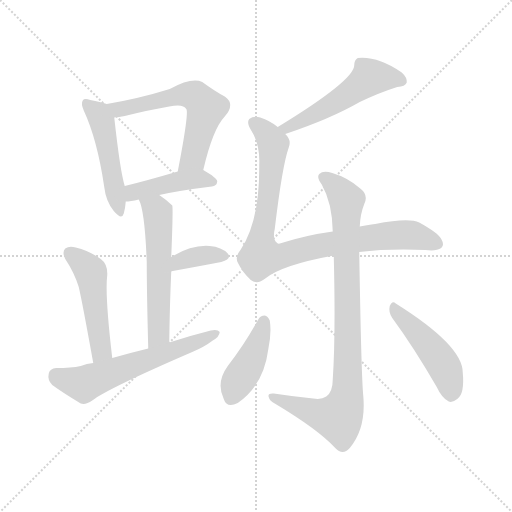
t = 0.00 s
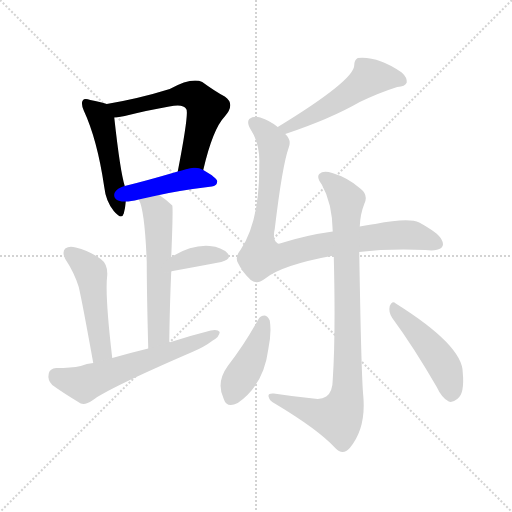
t = 1.77 s
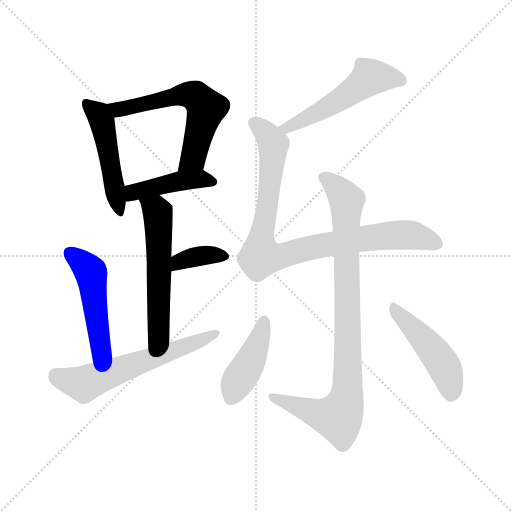
t = 3.53 s
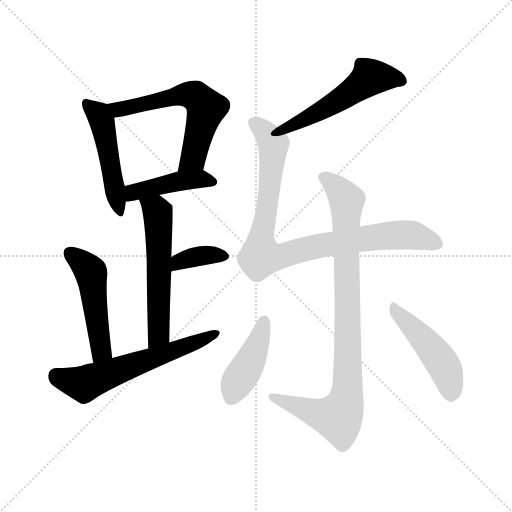
t = 5.30 s
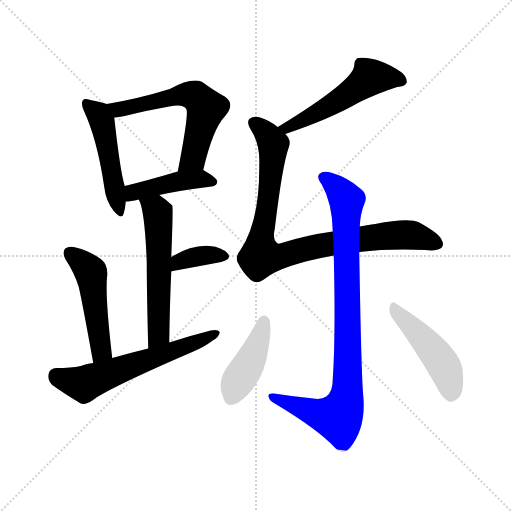
t = 7.06 s
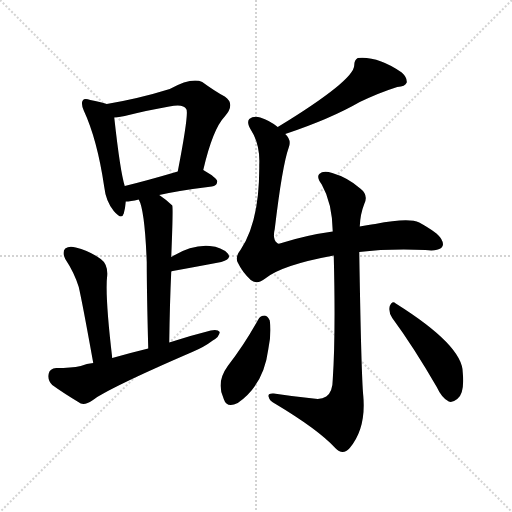
t = 8.83 s

The animated SVG that drew these frames (rendered in a browser with its animation timeline set to each time). Animation: 12 CSS @keyframes rules; one cycle of 8.83 s.

<svg version="1.1" viewBox="0 0 1024 1024" xmlns="http://www.w3.org/2000/svg">
  <g stroke="lightgray" stroke-dasharray="1,1" stroke-width="1" transform="scale(4, 4)">
    <line x1="0" y1="0" x2="256" y2="256"></line>
    <line x1="256" y1="0" x2="0" y2="256"></line>
    <line x1="128" y1="0" x2="128" y2="256"></line>
    <line x1="0" y1="128" x2="256" y2="128"></line>
  </g>
<g transform="scale(1, -1) translate(0, -900)">
   <style type="text/css">
    @keyframes keyframes0 {
      from {
       stroke: blue;
       stroke-dashoffset: 487;
       stroke-width: 128;
       }
       61% {
       animation-timing-function: step-end;
       stroke: blue;
       stroke-dashoffset: 0;
       stroke-width: 128;
       }
       to {
       stroke: black;
       stroke-width: 1024;
       }
       }
       #make-me-a-hanzi-animation-0 {
         animation: keyframes0 0.646322s both;
         animation-delay: 0.000000s;
         animation-timing-function: linear;
       }
    @keyframes keyframes1 {
      from {
       stroke: blue;
       stroke-dashoffset: 593;
       stroke-width: 128;
       }
       66% {
       animation-timing-function: step-end;
       stroke: blue;
       stroke-dashoffset: 0;
       stroke-width: 128;
       }
       to {
       stroke: black;
       stroke-width: 1024;
       }
       }
       #make-me-a-hanzi-animation-1 {
         animation: keyframes1 0.732585s both;
         animation-delay: 0.646322s;
         animation-timing-function: linear;
       }
    @keyframes keyframes2 {
      from {
       stroke: blue;
       stroke-dashoffset: 433;
       stroke-width: 128;
       }
       58% {
       animation-timing-function: step-end;
       stroke: blue;
       stroke-dashoffset: 0;
       stroke-width: 128;
       }
       to {
       stroke: black;
       stroke-width: 1024;
       }
       }
       #make-me-a-hanzi-animation-2 {
         animation: keyframes2 0.602376s both;
         animation-delay: 1.378906s;
         animation-timing-function: linear;
       }
    @keyframes keyframes3 {
      from {
       stroke: blue;
       stroke-dashoffset: 564;
       stroke-width: 128;
       }
       65% {
       animation-timing-function: step-end;
       stroke: blue;
       stroke-dashoffset: 0;
       stroke-width: 128;
       }
       to {
       stroke: black;
       stroke-width: 1024;
       }
       }
       #make-me-a-hanzi-animation-3 {
         animation: keyframes3 0.708984s both;
         animation-delay: 1.981283s;
         animation-timing-function: linear;
       }
    @keyframes keyframes4 {
      from {
       stroke: blue;
       stroke-dashoffset: 357;
       stroke-width: 128;
       }
       54% {
       animation-timing-function: step-end;
       stroke: blue;
       stroke-dashoffset: 0;
       stroke-width: 128;
       }
       to {
       stroke: black;
       stroke-width: 1024;
       }
       }
       #make-me-a-hanzi-animation-4 {
         animation: keyframes4 0.540527s both;
         animation-delay: 2.690267s;
         animation-timing-function: linear;
       }
    @keyframes keyframes5 {
      from {
       stroke: blue;
       stroke-dashoffset: 490;
       stroke-width: 128;
       }
       61% {
       animation-timing-function: step-end;
       stroke: blue;
       stroke-dashoffset: 0;
       stroke-width: 128;
       }
       to {
       stroke: black;
       stroke-width: 1024;
       }
       }
       #make-me-a-hanzi-animation-5 {
         animation: keyframes5 0.648763s both;
         animation-delay: 3.230794s;
         animation-timing-function: linear;
       }
    @keyframes keyframes6 {
      from {
       stroke: blue;
       stroke-dashoffset: 599;
       stroke-width: 128;
       }
       66% {
       animation-timing-function: step-end;
       stroke: blue;
       stroke-dashoffset: 0;
       stroke-width: 128;
       }
       to {
       stroke: black;
       stroke-width: 1024;
       }
       }
       #make-me-a-hanzi-animation-6 {
         animation: keyframes6 0.737467s both;
         animation-delay: 3.879557s;
         animation-timing-function: linear;
       }
    @keyframes keyframes7 {
      from {
       stroke: blue;
       stroke-dashoffset: 522;
       stroke-width: 128;
       }
       63% {
       animation-timing-function: step-end;
       stroke: blue;
       stroke-dashoffset: 0;
       stroke-width: 128;
       }
       to {
       stroke: black;
       stroke-width: 1024;
       }
       }
       #make-me-a-hanzi-animation-7 {
         animation: keyframes7 0.674805s both;
         animation-delay: 4.617025s;
         animation-timing-function: linear;
       }
    @keyframes keyframes8 {
      from {
       stroke: blue;
       stroke-dashoffset: 899;
       stroke-width: 128;
       }
       75% {
       animation-timing-function: step-end;
       stroke: blue;
       stroke-dashoffset: 0;
       stroke-width: 128;
       }
       to {
       stroke: black;
       stroke-width: 1024;
       }
       }
       #make-me-a-hanzi-animation-8 {
         animation: keyframes8 0.981608s both;
         animation-delay: 5.291829s;
         animation-timing-function: linear;
       }
    @keyframes keyframes9 {
      from {
       stroke: blue;
       stroke-dashoffset: 897;
       stroke-width: 128;
       }
       74% {
       animation-timing-function: step-end;
       stroke: blue;
       stroke-dashoffset: 0;
       stroke-width: 128;
       }
       to {
       stroke: black;
       stroke-width: 1024;
       }
       }
       #make-me-a-hanzi-animation-9 {
         animation: keyframes9 0.979980s both;
         animation-delay: 6.273438s;
         animation-timing-function: linear;
       }
    @keyframes keyframes10 {
      from {
       stroke: blue;
       stroke-dashoffset: 421;
       stroke-width: 128;
       }
       58% {
       animation-timing-function: step-end;
       stroke: blue;
       stroke-dashoffset: 0;
       stroke-width: 128;
       }
       to {
       stroke: black;
       stroke-width: 1024;
       }
       }
       #make-me-a-hanzi-animation-10 {
         animation: keyframes10 0.592611s both;
         animation-delay: 7.253418s;
         animation-timing-function: linear;
       }
    @keyframes keyframes11 {
      from {
       stroke: blue;
       stroke-dashoffset: 464;
       stroke-width: 128;
       }
       60% {
       animation-timing-function: step-end;
       stroke: blue;
       stroke-dashoffset: 0;
       stroke-width: 128;
       }
       to {
       stroke: black;
       stroke-width: 1024;
       }
       }
       #make-me-a-hanzi-animation-11 {
         animation: keyframes11 0.627604s both;
         animation-delay: 7.846029s;
         animation-timing-function: linear;
       }
</style>
<path d="M 213.5 692.0 Q 201.5 696.0 180.5 700.0 Q 168.5 704.0 165.5 699.0 Q 161.5 693.0 167.5 679.0 Q 194.5 621.0 208.5 526.0 Q 211.5 498.0 227.5 478.0 Q 243.5 459.0 247.5 473.0 Q 250.5 483.0 251.5 497.0 L 249.5 528.0 Q 240.5 556.0 228.5 665.0 C 225.5 688.0 225.5 688.0 213.5 692.0 Z" fill="lightgray"></path> 
<path d="M 406.5 560.0 Q 425.5 642.0 449.5 667.0 Q 471.5 692.0 449.5 707.0 Q 430.5 717.0 404.5 736.0 Q 383.5 746.0 339.5 722.0 Q 278.5 703.0 213.5 692.0 C 183.5 687.0 198.5 661.0 228.5 665.0 Q 237.5 666.0 249.5 668.0 Q 297.5 680.0 338.5 687.0 Q 366.5 693.0 372.5 682.0 Q 378.5 676.0 355.5 557.0 C 349.5 528.0 399.5 531.0 406.5 560.0 Z" fill="lightgray"></path> 
<path d="M 318.5 510.0 Q 358.5 519.0 423.5 527.0 Q 433.5 528.0 434.5 537.0 Q 434.5 544.0 406.5 560.0 C 392.5 568.0 384.5 565.0 355.5 557.0 Q 294.5 539.0 249.5 528.0 C 220.5 521.0 221.5 495.0 251.5 497.0 Q 260.5 497.0 277.5 501.0 L 318.5 510.0 Z" fill="lightgray"></path> 
<path d="M 338.5 215.0 Q 339.5 293.0 342.5 357.0 L 342.5 386.0 Q 346.5 485.0 344.5 489.0 L 343.5 490.0 Q 330.5 502.0 318.5 510.0 C 294.5 527.0 266.5 529.0 277.5 501.0 Q 289.5 480.0 293.5 376.0 Q 293.5 315.0 296.5 203.0 C 297.5 173.0 338.5 185.0 338.5 215.0 Z" fill="lightgray"></path> 
<path d="M 342.5 357.0 Q 342.5 358.0 345.5 358.0 Q 400.5 368.0 442.5 376.0 Q 464.5 382.0 455.5 393.0 Q 443.5 406.0 419.5 408.0 Q 383.5 411.0 342.5 386.0 C 316.5 371.0 313.5 348.0 342.5 357.0 Z" fill="lightgray"></path> 
<path d="M 224.5 184.0 Q 209.5 311.0 214.5 350.0 Q 215.5 372.0 201.5 382.0 Q 179.5 398.0 151.5 405.0 Q 138.5 409.0 130.5 403.0 Q 123.5 396.0 130.5 382.0 Q 148.5 355.0 157.5 326.0 Q 164.5 296.0 186.5 174.0 C 191.5 144.0 227.5 154.0 224.5 184.0 Z" fill="lightgray"></path> 
<path d="M 186.5 174.0 Q 173.5 173.0 161.5 168.0 Q 142.5 164.0 112.5 164.0 Q 99.5 163.0 97.5 153.0 Q 94.5 140.0 104.5 130.0 Q 126.5 114.0 161.5 93.0 Q 171.5 90.0 184.5 99.0 Q 215.5 123.0 384.5 196.0 Q 408.5 206.0 425.5 219.0 Q 438.5 226.0 439.5 236.0 Q 435.5 242.0 421.5 239.0 Q 381.5 229.0 338.5 215.0 L 296.5 203.0 Q 259.5 194.0 224.5 184.0 L 186.5 174.0 Z" fill="lightgray"></path> 
<path d="M 570.5 632.0 Q 660.5 662.0 719.5 696.0 Q 759.5 715.0 794.5 726.0 Q 810.5 727.0 813.5 735.0 Q 814.5 745.0 803.5 755.0 Q 755.5 788.0 715.5 784.0 Q 708.5 780.0 708.5 770.0 Q 709.5 740.0 555.5 646.0 C 529.5 630.0 542.5 622.0 570.5 632.0 Z" fill="lightgray"></path> 
<path d="M 555.5 646.0 Q 539.5 659.0 520.5 665.0 Q 507.5 669.0 498.5 662.0 Q 492.5 655.0 502.5 639.0 Q 520.5 611.0 518.5 570.0 Q 519.5 458.0 481.5 401.0 Q 469.5 386.0 475.5 375.0 Q 484.5 356.0 501.5 340.0 Q 514.5 330.0 530.5 343.0 Q 563.5 370.0 667.5 389.0 L 718.5 396.0 Q 776.5 403.0 850.5 400.0 Q 872.5 397.0 882.5 404.0 Q 889.5 410.0 882.5 422.0 Q 876.5 434.0 838.5 455.0 Q 817.5 465.0 750.5 452.0 Q 744.5 452.0 719.5 447.0 L 665.5 437.0 Q 614.5 430.0 566.5 415.0 Q 556.5 411.0 554.5 414.0 Q 544.5 421.0 549.5 442.0 Q 564.5 569.0 577.5 605.0 Q 583.5 620.0 570.5 632.0 L 555.5 646.0 Z" fill="lightgray"></path> 
<path d="M 667.5 389.0 Q 671.5 230.0 665.5 141.0 Q 665.5 116.0 652.5 107.0 Q 642.5 100.0 626.5 103.0 Q 586.5 107.0 547.5 113.0 Q 534.5 114.0 537.5 106.0 Q 538.5 99.0 549.5 93.0 Q 636.5 41.0 670.5 4.0 Q 685.5 -12.0 699.5 4.0 Q 732.5 43.0 726.5 109.0 Q 722.5 149.0 718.5 396.0 L 719.5 447.0 Q 720.5 472.0 728.5 492.0 Q 737.5 510.0 720.5 523.0 Q 695.5 545.0 664.5 554.0 Q 646.5 560.0 638.5 552.0 Q 632.5 546.0 643.5 531.0 Q 664.5 494.0 665.5 437.0 L 667.5 389.0 Z" fill="lightgray"></path> 
<path d="M 516.5 261.0 Q 489.5 212.0 455.5 168.0 Q 431.5 135.0 447.5 102.0 Q 453.5 83.0 475.5 94.0 Q 527.5 130.0 536.5 201.0 Q 543.5 234.0 539.5 259.0 Q 535.5 268.0 529.5 269.0 Q 520.5 269.0 516.5 261.0 Z" fill="lightgray"></path> 
<path d="M 784.5 264.0 Q 826.5 207.0 873.5 126.0 Q 883.5 104.0 897.5 97.0 Q 904.5 94.0 914.5 102.0 Q 929.5 112.0 925.5 155.0 Q 925.5 209.0 791.5 293.0 Q 784.5 300.0 779.5 288.0 Q 776.5 276.0 784.5 264.0 Z" fill="lightgray"></path> 
      <clipPath id="make-me-a-hanzi-clip-0">
      <path d="M 213.5 692.0 Q 201.5 696.0 180.5 700.0 Q 168.5 704.0 165.5 699.0 Q 161.5 693.0 167.5 679.0 Q 194.5 621.0 208.5 526.0 Q 211.5 498.0 227.5 478.0 Q 243.5 459.0 247.5 473.0 Q 250.5 483.0 251.5 497.0 L 249.5 528.0 Q 240.5 556.0 228.5 665.0 C 225.5 688.0 225.5 688.0 213.5 692.0 Z" fill="lightgray"></path>
      </clipPath>
      <path clip-path="url(#make-me-a-hanzi-clip-0)" d="M 173.5 693.0 L 193.5 675.0 L 206.5 651.0 L 237.5 477.0 " fill="none" id="make-me-a-hanzi-animation-0" stroke-dasharray="359 718" stroke-linecap="round"></path>

      <clipPath id="make-me-a-hanzi-clip-1">
      <path d="M 406.5 560.0 Q 425.5 642.0 449.5 667.0 Q 471.5 692.0 449.5 707.0 Q 430.5 717.0 404.5 736.0 Q 383.5 746.0 339.5 722.0 Q 278.5 703.0 213.5 692.0 C 183.5 687.0 198.5 661.0 228.5 665.0 Q 237.5 666.0 249.5 668.0 Q 297.5 680.0 338.5 687.0 Q 366.5 693.0 372.5 682.0 Q 378.5 676.0 355.5 557.0 C 349.5 528.0 399.5 531.0 406.5 560.0 Z" fill="lightgray"></path>
      </clipPath>
      <path clip-path="url(#make-me-a-hanzi-clip-1)" d="M 221.5 688.0 L 241.5 682.0 L 355.5 710.0 L 392.5 706.0 L 412.5 684.0 L 410.5 675.0 L 385.5 583.0 L 361.5 570.0 " fill="none" id="make-me-a-hanzi-animation-1" stroke-dasharray="465 930" stroke-linecap="round"></path>

      <clipPath id="make-me-a-hanzi-clip-2">
      <path d="M 318.5 510.0 Q 358.5 519.0 423.5 527.0 Q 433.5 528.0 434.5 537.0 Q 434.5 544.0 406.5 560.0 C 392.5 568.0 384.5 565.0 355.5 557.0 Q 294.5 539.0 249.5 528.0 C 220.5 521.0 221.5 495.0 251.5 497.0 Q 260.5 497.0 277.5 501.0 L 318.5 510.0 Z" fill="lightgray"></path>
      </clipPath>
      <path clip-path="url(#make-me-a-hanzi-clip-2)" d="M 256.5 505.0 L 273.5 518.0 L 352.5 537.0 L 406.5 542.0 L 425.5 536.0 " fill="none" id="make-me-a-hanzi-animation-2" stroke-dasharray="305 610" stroke-linecap="round"></path>

      <clipPath id="make-me-a-hanzi-clip-3">
      <path d="M 338.5 215.0 Q 339.5 293.0 342.5 357.0 L 342.5 386.0 Q 346.5 485.0 344.5 489.0 L 343.5 490.0 Q 330.5 502.0 318.5 510.0 C 294.5 527.0 266.5 529.0 277.5 501.0 Q 289.5 480.0 293.5 376.0 Q 293.5 315.0 296.5 203.0 C 297.5 173.0 338.5 185.0 338.5 215.0 Z" fill="lightgray"></path>
      </clipPath>
      <path clip-path="url(#make-me-a-hanzi-clip-3)" d="M 284.5 500.0 L 313.5 479.0 L 317.5 445.0 L 318.5 241.0 L 313.5 224.0 L 301.5 213.0 " fill="none" id="make-me-a-hanzi-animation-3" stroke-dasharray="436 872" stroke-linecap="round"></path>

      <clipPath id="make-me-a-hanzi-clip-4">
      <path d="M 342.5 357.0 Q 342.5 358.0 345.5 358.0 Q 400.5 368.0 442.5 376.0 Q 464.5 382.0 455.5 393.0 Q 443.5 406.0 419.5 408.0 Q 383.5 411.0 342.5 386.0 C 316.5 371.0 313.5 348.0 342.5 357.0 Z" fill="lightgray"></path>
      </clipPath>
      <path clip-path="url(#make-me-a-hanzi-clip-4)" d="M 351.5 367.0 L 358.5 377.0 L 392.5 387.0 L 445.5 387.0 " fill="none" id="make-me-a-hanzi-animation-4" stroke-dasharray="229 458" stroke-linecap="round"></path>

      <clipPath id="make-me-a-hanzi-clip-5">
      <path d="M 224.5 184.0 Q 209.5 311.0 214.5 350.0 Q 215.5 372.0 201.5 382.0 Q 179.5 398.0 151.5 405.0 Q 138.5 409.0 130.5 403.0 Q 123.5 396.0 130.5 382.0 Q 148.5 355.0 157.5 326.0 Q 164.5 296.0 186.5 174.0 C 191.5 144.0 227.5 154.0 224.5 184.0 Z" fill="lightgray"></path>
      </clipPath>
      <path clip-path="url(#make-me-a-hanzi-clip-5)" d="M 138.5 395.0 L 182.5 354.0 L 201.5 196.0 L 189.5 187.0 " fill="none" id="make-me-a-hanzi-animation-5" stroke-dasharray="362 724" stroke-linecap="round"></path>

      <clipPath id="make-me-a-hanzi-clip-6">
      <path d="M 186.5 174.0 Q 173.5 173.0 161.5 168.0 Q 142.5 164.0 112.5 164.0 Q 99.5 163.0 97.5 153.0 Q 94.5 140.0 104.5 130.0 Q 126.5 114.0 161.5 93.0 Q 171.5 90.0 184.5 99.0 Q 215.5 123.0 384.5 196.0 Q 408.5 206.0 425.5 219.0 Q 438.5 226.0 439.5 236.0 Q 435.5 242.0 421.5 239.0 Q 381.5 229.0 338.5 215.0 L 296.5 203.0 Q 259.5 194.0 224.5 184.0 L 186.5 174.0 Z" fill="lightgray"></path>
      </clipPath>
      <path clip-path="url(#make-me-a-hanzi-clip-6)" d="M 111.5 150.0 L 167.5 132.0 L 433.5 233.0 " fill="none" id="make-me-a-hanzi-animation-6" stroke-dasharray="471 942" stroke-linecap="round"></path>

      <clipPath id="make-me-a-hanzi-clip-7">
      <path d="M 570.5 632.0 Q 660.5 662.0 719.5 696.0 Q 759.5 715.0 794.5 726.0 Q 810.5 727.0 813.5 735.0 Q 814.5 745.0 803.5 755.0 Q 755.5 788.0 715.5 784.0 Q 708.5 780.0 708.5 770.0 Q 709.5 740.0 555.5 646.0 C 529.5 630.0 542.5 622.0 570.5 632.0 Z" fill="lightgray"></path>
      </clipPath>
      <path clip-path="url(#make-me-a-hanzi-clip-7)" d="M 803.5 738.0 L 782.5 744.0 L 738.5 744.0 L 632.5 673.0 L 575.5 646.0 L 567.5 652.0 " fill="none" id="make-me-a-hanzi-animation-7" stroke-dasharray="394 788" stroke-linecap="round"></path>

      <clipPath id="make-me-a-hanzi-clip-8">
      <path d="M 555.5 646.0 Q 539.5 659.0 520.5 665.0 Q 507.5 669.0 498.5 662.0 Q 492.5 655.0 502.5 639.0 Q 520.5 611.0 518.5 570.0 Q 519.5 458.0 481.5 401.0 Q 469.5 386.0 475.5 375.0 Q 484.5 356.0 501.5 340.0 Q 514.5 330.0 530.5 343.0 Q 563.5 370.0 667.5 389.0 L 718.5 396.0 Q 776.5 403.0 850.5 400.0 Q 872.5 397.0 882.5 404.0 Q 889.5 410.0 882.5 422.0 Q 876.5 434.0 838.5 455.0 Q 817.5 465.0 750.5 452.0 Q 744.5 452.0 719.5 447.0 L 665.5 437.0 Q 614.5 430.0 566.5 415.0 Q 556.5 411.0 554.5 414.0 Q 544.5 421.0 549.5 442.0 Q 564.5 569.0 577.5 605.0 Q 583.5 620.0 570.5 632.0 L 555.5 646.0 Z" fill="lightgray"></path>
      </clipPath>
      <path clip-path="url(#make-me-a-hanzi-clip-8)" d="M 507.5 655.0 L 540.5 622.0 L 546.5 601.0 L 536.5 498.0 L 521.5 420.0 L 522.5 387.0 L 551.5 386.0 L 661.5 413.0 L 784.5 430.0 L 834.5 428.0 L 873.5 413.0 " fill="none" id="make-me-a-hanzi-animation-8" stroke-dasharray="771 1542" stroke-linecap="round"></path>

      <clipPath id="make-me-a-hanzi-clip-9">
      <path d="M 667.5 389.0 Q 671.5 230.0 665.5 141.0 Q 665.5 116.0 652.5 107.0 Q 642.5 100.0 626.5 103.0 Q 586.5 107.0 547.5 113.0 Q 534.5 114.0 537.5 106.0 Q 538.5 99.0 549.5 93.0 Q 636.5 41.0 670.5 4.0 Q 685.5 -12.0 699.5 4.0 Q 732.5 43.0 726.5 109.0 Q 722.5 149.0 718.5 396.0 L 719.5 447.0 Q 720.5 472.0 728.5 492.0 Q 737.5 510.0 720.5 523.0 Q 695.5 545.0 664.5 554.0 Q 646.5 560.0 638.5 552.0 Q 632.5 546.0 643.5 531.0 Q 664.5 494.0 665.5 437.0 L 667.5 389.0 Z" fill="lightgray"></path>
      </clipPath>
      <path clip-path="url(#make-me-a-hanzi-clip-9)" d="M 647.5 546.0 L 680.5 518.0 L 693.5 496.0 L 696.5 264.0 L 691.5 98.0 L 676.5 65.0 L 650.5 68.0 L 545.5 106.0 " fill="none" id="make-me-a-hanzi-animation-9" stroke-dasharray="769 1538" stroke-linecap="round"></path>

      <clipPath id="make-me-a-hanzi-clip-10">
      <path d="M 516.5 261.0 Q 489.5 212.0 455.5 168.0 Q 431.5 135.0 447.5 102.0 Q 453.5 83.0 475.5 94.0 Q 527.5 130.0 536.5 201.0 Q 543.5 234.0 539.5 259.0 Q 535.5 268.0 529.5 269.0 Q 520.5 269.0 516.5 261.0 Z" fill="lightgray"></path>
      </clipPath>
      <path clip-path="url(#make-me-a-hanzi-clip-10)" d="M 527.5 257.0 L 509.5 197.0 L 463.5 106.0 " fill="none" id="make-me-a-hanzi-animation-10" stroke-dasharray="293 586" stroke-linecap="round"></path>

      <clipPath id="make-me-a-hanzi-clip-11">
      <path d="M 784.5 264.0 Q 826.5 207.0 873.5 126.0 Q 883.5 104.0 897.5 97.0 Q 904.5 94.0 914.5 102.0 Q 929.5 112.0 925.5 155.0 Q 925.5 209.0 791.5 293.0 Q 784.5 300.0 779.5 288.0 Q 776.5 276.0 784.5 264.0 Z" fill="lightgray"></path>
      </clipPath>
      <path clip-path="url(#make-me-a-hanzi-clip-11)" d="M 789.5 282.0 L 882.5 177.0 L 897.5 144.0 L 901.5 113.0 " fill="none" id="make-me-a-hanzi-animation-11" stroke-dasharray="336 672" stroke-linecap="round"></path>

</g>
</svg>
